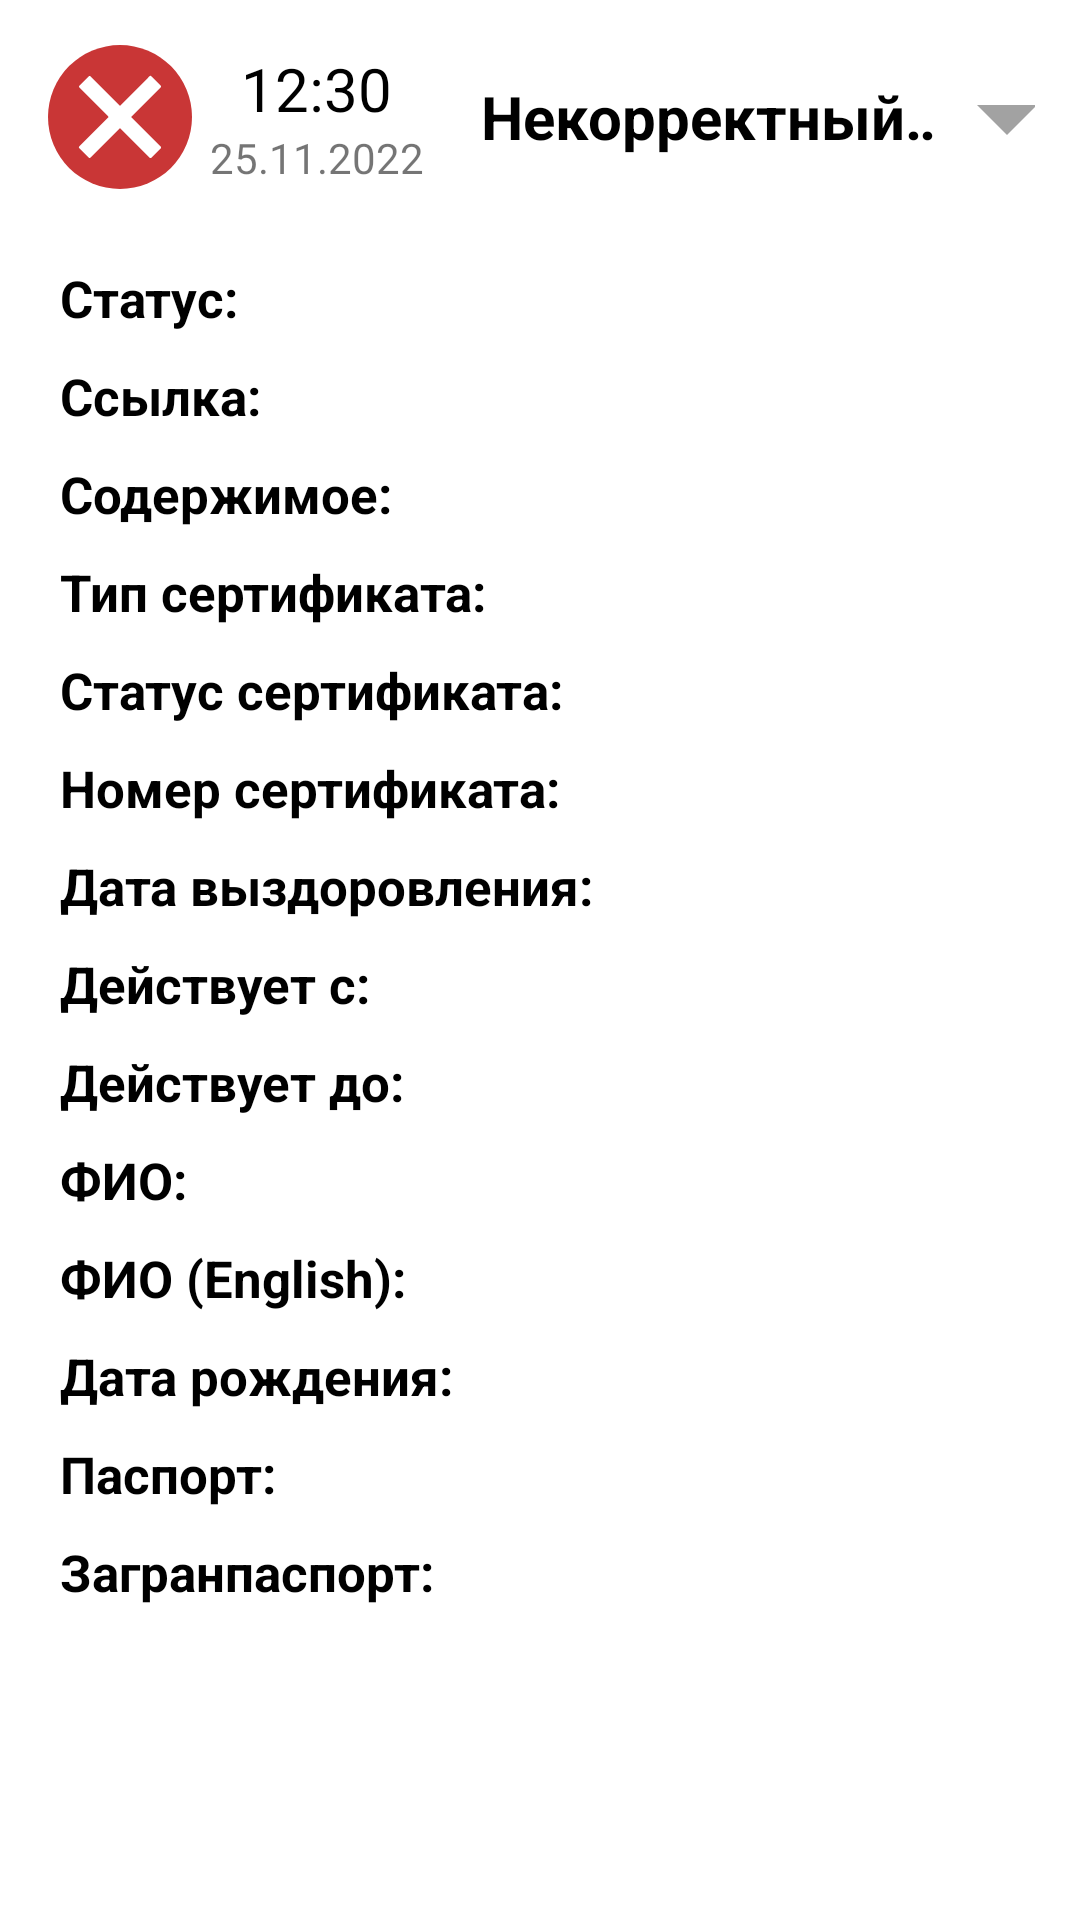

Android layout source for this screen:
<!-- AndroidManifest.xml: application theme Theme.CCQRScanner -->
<!-- res/layout/quick_response_code_history_item.xml -->
<?xml version="1.0" encoding="utf-8"?>
<LinearLayout xmlns:android="http://schemas.android.com/apk/res/android"
    xmlns:app="http://schemas.android.com/apk/res-auto"
    xmlns:tools="http://schemas.android.com/tools"
    android:layout_width="match_parent"
    android:layout_height="wrap_content"
    android:orientation="vertical"
    android:background="@color/gos_white"
    android:layout_marginTop="5dp"
    android:layout_marginBottom="5dp"
    android:layout_marginLeft="10dp"
    android:layout_marginRight="10dp">

    <LinearLayout
        android:layout_width="match_parent"
        android:layout_height="wrap_content"
        android:padding="15dp"
        android:orientation="horizontal">

        <LinearLayout
            android:layout_width="match_parent"
            android:layout_height="match_parent"
            android:layout_weight="1">

            <ImageView
                android:layout_width="wrap_content"
                android:layout_height="wrap_content"
                android:id="@+id/scannedStatusImg"
                android:src="@drawable/ic__891023_cancel_cercle_close_delete_dismiss_icon"/>

            <LinearLayout
                android:layout_width="wrap_content"
                android:layout_height="wrap_content"
                android:orientation="vertical"
                android:layout_gravity="center">

                <TextView
                    android:layout_width="wrap_content"
                    android:layout_height="match_parent"
                    android:id="@+id/scannedTimeTxt"
                    android:layout_marginLeft="5dp"
                    android:layout_marginRight="5dp"
                    android:text="12:30"
                    android:textSize="20dp"
                    android:textColor="@color/black"
                    android:layout_gravity="center_horizontal"/>

                <TextView
                    android:layout_width="wrap_content"
                    android:layout_height="wrap_content"
                    android:id="@+id/scannedDateTxt"
                    android:layout_marginLeft="5dp"
                    android:layout_marginRight="5dp"
                    android:text="25.11.2022"
                    android:textSize="14dp"
                    android:layout_gravity="center"/>

            </LinearLayout>

            <TextView
                android:layout_width="wrap_content"
                android:layout_height="match_parent"
                android:id="@+id/scannedStatusTxt"
                android:layout_marginLeft="10dp"
                android:text="Некорректный код"
                android:textColor="@color/black"
                android:textSize="20dp"
                android:textStyle="bold"
                android:gravity="center"
                android:focusable="true"
                android:focusableInTouchMode="true"
                android:singleLine="true"
                android:ellipsize="marquee"
                android:marqueeRepeatLimit="marquee_forever"/>

        </LinearLayout>

        <ImageButton
            android:layout_width="wrap_content"
            android:layout_height="wrap_content"
            android:id="@+id/dropScannedHistoryBtn"
            android:paddingStart="10dp"
            android:src="@drawable/ic_baseline_arrow_drop_down_24"
            android:layout_gravity="center"
            android:background="@android:color/transparent"
            android:layout_weight="1"/>

    </LinearLayout>

    <androidx.constraintlayout.widget.ConstraintLayout
        android:layout_width="match_parent"
        android:layout_height="wrap_content"
        android:id="@+id/qrHistoryItemInfoLinLay"
        android:layout_marginBottom="10dp">

        <TextView
            android:id="@+id/historyItemStatusTxt"
            android:layout_width="match_parent"
            android:layout_height="wrap_content"
            app:layout_constraintTop_toTopOf="parent"
            app:layout_constraintStart_toStartOf="parent"
            app:layout_constraintEnd_toEndOf="parent"
            android:text="Статус: "
            android:textColor="@color/black"
            android:textStyle="bold"
            android:textSize="17dp"
            android:layout_marginLeft="20dp"
            android:layout_marginTop="10dp" />

        <TextView
            android:id="@+id/historyItemUrlTxt"
            android:layout_width="match_parent"
            android:layout_height="wrap_content"
            app:layout_constraintTop_toBottomOf="@id/historyItemStatusTxt"
            app:layout_constraintStart_toStartOf="parent"
            app:layout_constraintEnd_toEndOf="parent"
            android:text="Ссылка: "
            android:textColor="@color/black"
            android:textStyle="bold"
            android:textSize="17dp"
            android:layout_marginLeft="20dp"
            android:layout_marginTop="10dp" />

        <TextView
            android:id="@+id/historyItemContentTxt"
            android:layout_width="match_parent"
            android:layout_height="wrap_content"
            app:layout_constraintTop_toBottomOf="@id/historyItemUrlTxt"
            android:text="Содержимое: "
            android:textColor="@color/black"
            android:textStyle="bold"
            android:textSize="17dp"
            android:layout_marginLeft="20dp"
            android:layout_marginTop="10dp" />

        <TextView
            android:id="@+id/historyItemCertificateTypeTxt"
            android:layout_width="match_parent"
            android:layout_height="wrap_content"
            app:layout_constraintTop_toBottomOf="@id/historyItemContentTxt"
            android:text="Тип сертификата: "
            android:textColor="@color/black"
            android:textStyle="bold"
            android:textSize="17dp"
            android:layout_marginLeft="20dp"
            android:layout_marginTop="10dp" />

        <TextView
            android:id="@+id/historyItemCertificateStatusTxt"
            android:layout_width="match_parent"
            android:layout_height="wrap_content"
            app:layout_constraintTop_toBottomOf="@id/historyItemCertificateTypeTxt"
            android:text="Статус сертификата: "
            android:textColor="@color/black"
            android:textStyle="bold"
            android:textSize="17dp"
            android:layout_marginLeft="20dp"
            android:layout_marginTop="10dp" />

        <TextView
            android:id="@+id/historyItemCertificateIdTxt"
            android:layout_width="match_parent"
            android:layout_height="wrap_content"
            app:layout_constraintTop_toBottomOf="@id/historyItemCertificateStatusTxt"
            android:text="Номер сертификата: "
            android:textColor="@color/black"
            android:textStyle="bold"
            android:textSize="17dp"
            android:layout_marginLeft="20dp"
            android:layout_marginTop="10dp" />

        <TextView
            android:id="@+id/historyItemRecoveryDateTxt"
            android:layout_width="match_parent"
            android:layout_height="wrap_content"
            app:layout_constraintTop_toBottomOf="@id/historyItemCertificateIdTxt"
            android:text="Дата выздоровления: "
            android:textColor="@color/black"
            android:textStyle="bold"
            android:textSize="17dp"
            android:layout_marginLeft="20dp"
            android:layout_marginTop="10dp" />

        <TextView
            android:id="@+id/historyItemValidTimeTxt"
            android:layout_width="match_parent"
            android:layout_height="wrap_content"
            app:layout_constraintTop_toBottomOf="@id/historyItemRecoveryDateTxt"
            android:text="Действует с: "
            android:textColor="@color/black"
            android:textStyle="bold"
            android:textSize="17dp"
            android:layout_marginLeft="20dp"
            android:layout_marginTop="10dp" />

        <TextView
            android:id="@+id/historyItemExpiredAtTxt"
            android:layout_width="match_parent"
            android:layout_height="wrap_content"
            app:layout_constraintTop_toBottomOf="@id/historyItemValidTimeTxt"
            android:text="Действует до: "
            android:textColor="@color/black"
            android:textStyle="bold"
            android:textSize="17dp"
            android:layout_marginLeft="20dp"
            android:layout_marginTop="10dp" />

        <TextView
            android:id="@+id/historyItemFioTxt"
            android:layout_width="match_parent"
            android:layout_height="wrap_content"
            app:layout_constraintTop_toBottomOf="@id/historyItemExpiredAtTxt"
            android:text="ФИО: "
            android:textColor="@color/black"
            android:textStyle="bold"
            android:textSize="17dp"
            android:layout_marginLeft="20dp"
            android:layout_marginTop="10dp" />

        <TextView
            android:id="@+id/historyItemEnFioTxt"
            android:layout_width="match_parent"
            android:layout_height="wrap_content"
            app:layout_constraintTop_toBottomOf="@id/historyItemFioTxt"
            android:text="ФИО (English): "
            android:textColor="@color/black"
            android:textStyle="bold"
            android:textSize="17dp"
            android:layout_marginLeft="20dp"
            android:layout_marginTop="10dp" />

        <TextView
            android:id="@+id/historyItemBirthDateTxt"
            android:layout_width="match_parent"
            android:layout_height="wrap_content"
            app:layout_constraintTop_toBottomOf="@id/historyItemEnFioTxt"
            android:text="Дата рождения: "
            android:textColor="@color/black"
            android:textStyle="bold"
            android:textSize="17dp"
            android:layout_marginLeft="20dp"
            android:layout_marginTop="10dp" />

        <TextView
            android:id="@+id/historyItemPassportTxt"
            android:layout_width="match_parent"
            android:layout_height="wrap_content"
            app:layout_constraintTop_toBottomOf="@id/historyItemBirthDateTxt"
            android:text="Паспорт: "
            android:textColor="@color/black"
            android:textStyle="bold"
            android:textSize="17dp"
            android:layout_marginLeft="20dp"
            android:layout_marginTop="10dp" />

        <TextView
            android:id="@+id/historyItemEnPassportTxt"
            android:layout_width="match_parent"
            android:layout_height="wrap_content"
            app:layout_constraintTop_toBottomOf="@id/historyItemPassportTxt"
            android:text="Загранпаспорт: "
            android:textColor="@color/black"
            android:textStyle="bold"
            android:textSize="17dp"
            android:layout_marginLeft="20dp"
            android:layout_marginTop="10dp" />

    </androidx.constraintlayout.widget.ConstraintLayout>

</LinearLayout>
<!-- resources referenced by this layout -->
<resources>
  <color name="black">#FF000000</color>
  <color name="gos_white">#FFFFFF</color>
  <!-- drawable ic__891023_cancel_cercle_close_delete_dismiss_icon (drawable) -->
  <vector android:height="50dp" android:viewportHeight="128"
      android:viewportWidth="128" android:width="50dp" xmlns:android="http://schemas.android.com/apk/res/android">
      <path android:fillColor="#C93636" android:pathData="M64,64m-64,0a64,64 0,1 1,128 0a64,64 0,1 1,-128 0"/>
      <path android:fillColor="#FFFFFF" android:pathData="M100.3,90.4L73.9,64l26.3,-26.4c0.4,-0.4 0.4,-1 0,-1.4l-8.5,-8.5c-0.4,-0.4 -1,-0.4 -1.4,0L64,54.1L37.7,27.8c-0.4,-0.4 -1,-0.4 -1.4,0l-8.5,8.5c-0.4,0.4 -0.4,1 0,1.4L54,64L27.7,90.3c-0.4,0.4 -0.4,1 0,1.4l8.5,8.5c0.4,0.4 1.1,0.4 1.4,0L64,73.9l26.3,26.3c0.4,0.4 1.1,0.4 1.5,0.1l8.5,-8.5C100.7,91.4 100.7,90.8 100.3,90.4z"/>
  </vector>
  <!-- drawable ic_baseline_arrow_drop_down_24 (drawable) -->
  <vector android:height="48dp" android:tint="#A2A2A2"
      android:viewportHeight="24" android:viewportWidth="24"
      android:width="48dp" xmlns:android="http://schemas.android.com/apk/res/android">
      <path android:fillColor="@android:color/white" android:pathData="M7,10l5,5 5,-5z"/>
  </vector>
  <style name="Theme.CCQRScanner" parent="Theme.MaterialComponents.DayNight.DarkActionBar">
          
          <item name="colorPrimary">@color/gos_blue</item>
          <item name="colorPrimaryVariant">@color/gos_red</item>
          <item name="colorOnPrimary">@color/gos_white</item>
          
          <item name="colorSecondary">@color/teal_200</item>
          <item name="colorSecondaryVariant">@color/teal_700</item>
          <item name="colorOnSecondary">@color/black</item>
          
          <item name="android:statusBarColor" tools:targetApi="l">?attr/colorPrimary</item>
          
          
          <item name="actionMenuTextColor">@color/gos_blue</item>
      </style>
  <color name="gos_blue">#0065b1</color>
  <color name="gos_red">#ee3f58</color>
  <color name="teal_200">#FF03DAC5</color>
  <color name="teal_700">#FF018786</color>
</resources>
